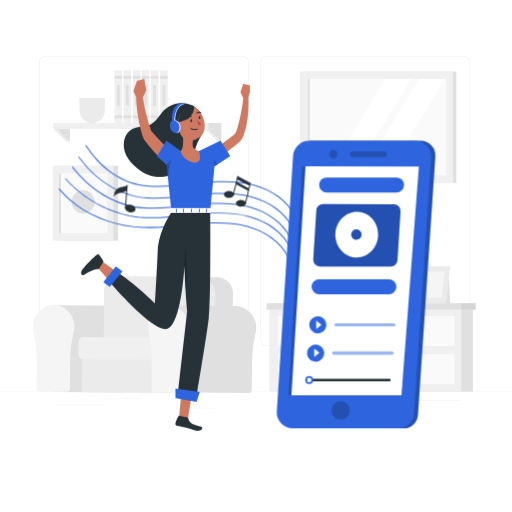
t = 0.00 s
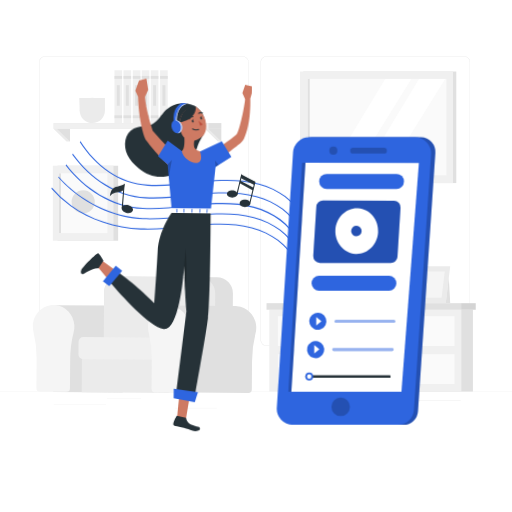
t = 0.26 s
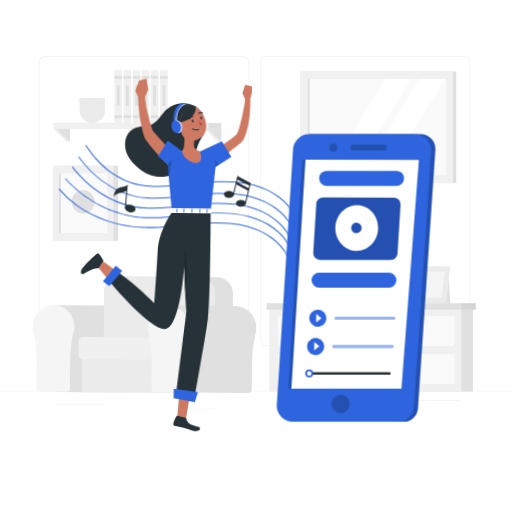
t = 0.49 s
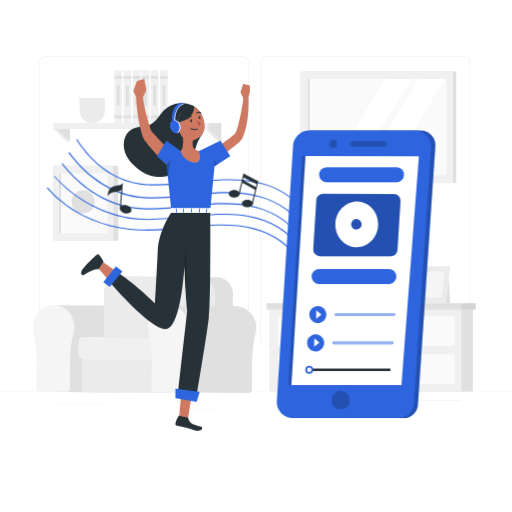
t = 0.75 s
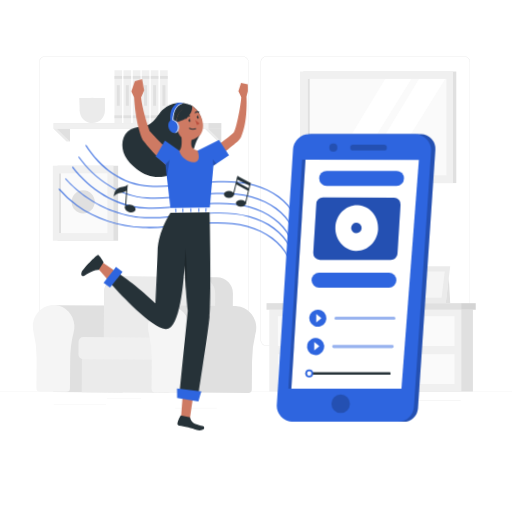
t = 1.01 s
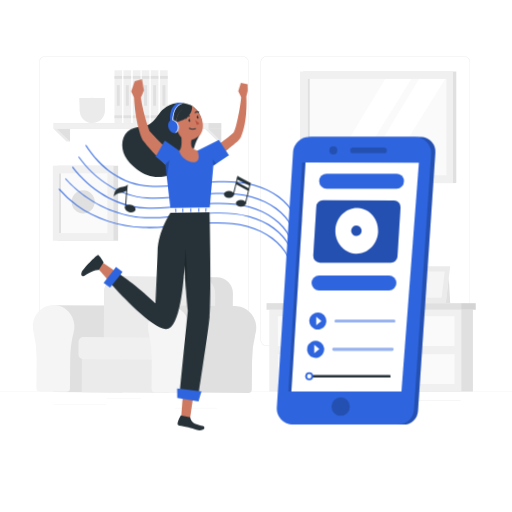
t = 1.22 s

The animated SVG that drew these frames (rendered in a browser with its animation timeline set to each time). Animation: 3 CSS @keyframes rules; one cycle of 1.50 s, repeats indefinitely.

<svg class="animated" id="freepik_stories-more-music" xmlns="http://www.w3.org/2000/svg" viewBox="0 0 500 500" version="1.1" xmlns:xlink="http://www.w3.org/1999/xlink" xmlns:svgjs="http://svgjs.com/svgjs"><style>svg#freepik_stories-more-music:not(.animated) .animable {opacity: 0;}svg#freepik_stories-more-music.animated #freepik--Shadow--inject-39 {animation: 1.5s Infinite  linear floating;animation-delay: 0s;}svg#freepik_stories-more-music.animated #freepik--Music--inject-39 {animation: 1.5s Infinite  linear heartbeat;animation-delay: 0s;}svg#freepik_stories-more-music.animated #freepik--Character--inject-39 {animation: 1.5s Infinite  linear wind;animation-delay: 0s;}svg#freepik_stories-more-music.animated #freepik--Mobile--inject-39 {animation: 1.5s Infinite  linear floating;animation-delay: 0s;}            @keyframes floating {                0% {                    opacity: 1;                    transform: translateY(0px);                }                50% {                    transform: translateY(-10px);                }                100% {                    opacity: 1;                    transform: translateY(0px);                }            }                    @keyframes heartbeat {                0% {                    transform: scale(1);                }                10% {                    transform: scale(1.1);                }                30% {                    transform: scale(1);                }                40% {                    transform: scale(1);                }                50% {                    transform: scale(1.1);                }                60% {                    transform: scale(1);                }                100% {                    transform: scale(1);                }            }                    @keyframes wind {                0% {                    transform: rotate( 0deg );                }                25% {                    transform: rotate( 1deg );                }                75% {                    transform: rotate( -1deg );                }            }        .animator-hidden { display: none; }</style><g id="freepik--background-complete--inject-39" class="animable" style="transform-origin: 250px 226.81px;"><rect x="356.76" y="390.89" width="93.14" height="0.25" style="fill: rgb(235, 235, 235); transform-origin: 403.33px 391.015px;" id="elj5lv5pvbtfo" class="animable"></rect><rect x="277.21" y="395.11" width="42.23" height="0.25" style="fill: rgb(235, 235, 235); transform-origin: 298.325px 395.235px;" id="el7jemfcn57zv" class="animable"></rect><path d="M237,337.8H43.91a5.71,5.71,0,0,1-5.7-5.71V60.66A5.71,5.71,0,0,1,43.91,55H237a5.71,5.71,0,0,1,5.71,5.71h0V332.09A5.71,5.71,0,0,1,237,337.8ZM43.91,55.2a5.46,5.46,0,0,0-5.45,5.46V332.09a5.46,5.46,0,0,0,5.45,5.46H237a5.48,5.48,0,0,0,5.46-5.46V60.66A5.48,5.48,0,0,0,237,55.2Z" style="fill: rgb(235, 235, 235); transform-origin: 140.46px 196.4px;" id="elx9by8jv6gf8" class="animable"></path><path d="M453.31,337.8H260.21a5.73,5.73,0,0,1-5.71-5.71V60.66A5.72,5.72,0,0,1,260.21,55h193.1A5.71,5.71,0,0,1,459,60.66V332.09A5.7,5.7,0,0,1,453.31,337.8ZM260.21,55.2a5.48,5.48,0,0,0-5.46,5.46V332.09a5.48,5.48,0,0,0,5.46,5.46h193.1a5.48,5.48,0,0,0,5.46-5.46V60.66a5.48,5.48,0,0,0-5.46-5.46Z" style="fill: rgb(235, 235, 235); transform-origin: 356.75px 196.4px;" id="elo9qh97lpzcj" class="animable"></path><rect y="382.4" width="500" height="0.25" style="fill: rgb(235, 235, 235); transform-origin: 250px 382.525px;" id="el0cayu61ziuph" class="animable"></rect><rect x="104.54" y="389.21" width="33.12" height="0.25" style="fill: rgb(235, 235, 235); transform-origin: 121.1px 389.335px;" id="el9kurgtg8gws" class="animable"></rect><rect x="171.14" y="398.37" width="40.75" height="0.25" style="fill: rgb(235, 235, 235); transform-origin: 191.515px 398.495px;" id="elhn6zq6xhpxs" class="animable"></rect><rect x="52.46" y="395.24" width="51.08" height="0.25" style="fill: rgb(235, 235, 235); transform-origin: 78px 395.365px;" id="el4sp01xus8n2" class="animable"></rect><rect x="356.76" y="390.89" width="93.14" height="0.25" style="fill: rgb(235, 235, 235); transform-origin: 403.33px 391.015px;" id="elqytgnc7qxu" class="animable"></rect><rect x="277.21" y="395.11" width="42.23" height="0.25" style="fill: rgb(235, 235, 235); transform-origin: 298.325px 395.235px;" id="elz3u6v81s9a" class="animable"></rect><path d="M237,337.8H43.91a5.71,5.71,0,0,1-5.7-5.71V60.66A5.71,5.71,0,0,1,43.91,55H237a5.71,5.71,0,0,1,5.71,5.71h0V332.09A5.71,5.71,0,0,1,237,337.8ZM43.91,55.2a5.46,5.46,0,0,0-5.45,5.46V332.09a5.46,5.46,0,0,0,5.45,5.46H237a5.48,5.48,0,0,0,5.46-5.46V60.66A5.48,5.48,0,0,0,237,55.2Z" style="fill: rgb(235, 235, 235); transform-origin: 140.46px 196.4px;" id="elx4gkseug7b" class="animable"></path><path d="M453.31,337.8H260.21a5.73,5.73,0,0,1-5.71-5.71V60.66A5.72,5.72,0,0,1,260.21,55h193.1A5.71,5.71,0,0,1,459,60.66V332.09A5.7,5.7,0,0,1,453.31,337.8ZM260.21,55.2a5.48,5.48,0,0,0-5.46,5.46V332.09a5.48,5.48,0,0,0,5.46,5.46h193.1a5.48,5.48,0,0,0,5.46-5.46V60.66a5.48,5.48,0,0,0-5.46-5.46Z" style="fill: rgb(235, 235, 235); transform-origin: 356.75px 196.4px;" id="el5r2e4cmpg2o" class="animable"></path><rect x="296.15" y="69.85" width="149.44" height="108.94" style="fill: rgb(224, 224, 224); transform-origin: 370.87px 124.32px;" id="elrashrwppdti" class="animable"></rect><rect x="292.95" y="69.85" width="149.44" height="108.94" style="fill: rgb(240, 240, 240); transform-origin: 367.67px 124.32px;" id="ellcpfxrvqqqs" class="animable"></rect><rect x="300.55" y="77.06" width="135.42" height="94.19" style="fill: rgb(250, 250, 250); transform-origin: 368.26px 124.155px;" id="el00rs70wkf3rn" class="animable"></rect><rect x="300.54" y="77.06" width="1.94" height="94.19" style="fill: rgb(224, 224, 224); transform-origin: 301.51px 124.155px;" id="elqfqj0jsata" class="animable"></rect><polygon points="434.72 77.06 376.32 171.25 352.3 171.25 409.18 77.06 434.72 77.06" style="fill: rgb(255, 255, 255); transform-origin: 393.51px 124.155px;" id="eltbgqvy8vhwm" class="animable"></polygon><polygon points="401.7 77.06 343.3 171.25 319.28 171.25 376.16 77.06 401.7 77.06" style="fill: rgb(255, 255, 255); transform-origin: 360.49px 124.155px;" id="el0t6bxlluswne" class="animable"></polygon><rect x="274.22" y="302.47" width="187.61" height="79.93" style="fill: rgb(224, 224, 224); transform-origin: 368.025px 342.435px;" id="elzgj2z0onmse" class="animable"></rect><rect x="262.95" y="302.47" width="187.61" height="79.93" style="fill: rgb(240, 240, 240); transform-origin: 356.755px 342.435px;" id="el8ybwpqnley7" class="animable"></rect><rect x="271.4" y="308.81" width="172.49" height="29.02" style="fill: rgb(250, 250, 250); transform-origin: 357.645px 323.32px;" id="eltwu3uz0xhf" class="animable"></rect><rect x="271.4" y="345.92" width="172.49" height="29.02" style="fill: rgb(250, 250, 250); transform-origin: 357.645px 360.43px;" id="elocll7ed5wb9" class="animable"></rect><rect x="260.28" y="296.07" width="204.31" height="6.4" style="fill: rgb(224, 224, 224); transform-origin: 362.435px 299.27px;" id="elw4x1meqwven" class="animable"></rect><g id="elhp61lv87v1"><rect x="450.55" y="296.07" width="14.04" height="6.4" style="opacity: 0.05; transform-origin: 457.57px 299.27px;" class="animable"></rect></g><polygon points="407.06 260.09 439.65 260.09 435.34 295.81 402.45 295.81 407.06 260.09" style="fill: rgb(235, 235, 235); transform-origin: 421.05px 277.95px;" id="elpcflrjw8mzp" class="animable"></polygon><polygon points="411.06 265.2 434.32 265.2 431.25 290.7 407.77 290.7 411.06 265.2" style="fill: rgb(245, 245, 245); transform-origin: 421.045px 277.95px;" id="elvtlvsuz4lj" class="animable"></polygon><polygon points="438.26 271.55 439.65 295.81 435.34 295.81 438.26 271.55" style="fill: rgb(224, 224, 224); transform-origin: 437.495px 283.68px;" id="el55lz79ls35c" class="animable"></polygon><polygon points="412.35 265.2 409.06 290.7 407.77 290.7 411.06 265.2 412.35 265.2" style="fill: rgb(224, 224, 224); transform-origin: 410.06px 277.95px;" id="el6429uw8bog5" class="animable"></polygon><rect x="56.15" y="161.85" width="59.23" height="73.23" style="fill: rgb(224, 224, 224); transform-origin: 85.765px 198.465px;" id="el396ap3u4vjd" class="animable"></rect><rect x="51.59" y="161.85" width="59.23" height="73.23" style="fill: rgb(240, 240, 240); transform-origin: 81.205px 198.465px;" id="el7bs1dntm4eo" class="animable"></rect><rect x="57.63" y="169.31" width="47.17" height="58.32" style="fill: rgb(250, 250, 250); transform-origin: 81.215px 198.47px;" id="elytgqlaj9sk" class="animable"></rect><rect x="57.63" y="169.31" width="1.92" height="58.32" style="fill: rgb(224, 224, 224); transform-origin: 58.59px 198.47px;" id="elrulvce30rk" class="animable"></rect><g id="elr6l57tdluhb"><circle cx="81.21" cy="197.14" r="11.29" style="fill: rgb(224, 224, 224); transform-origin: 81.21px 197.14px; transform: rotate(-45deg);" class="animable"></circle></g><g id="freepik--Character--inject-374--inject-39" class="animable" style="transform-origin: 141.173px 326.85px;"><path d="M52.54,298l-.63,84.75,67.09.5a3.49,3.49,0,0,0,3.41-3.53l.2-27.05a110.3,110.3,0,0,1,3.39-27.5,22.11,22.11,0,0,0,.7-6.87c-.56-10.47-8.62-19-18.66-19.84-.48,0-1-.05-1.42-.05h0Z" style="fill: rgb(224, 224, 224); isolation: isolate; transform-origin: 89.3219px 340.625px;" id="elsv7lsvy8vx" class="animable"></path><path d="M32.77,324.46a100.38,100.38,0,0,1,3,25.78l-.21,28.64a3.47,3.47,0,0,0,3.35,3.58l26,.19a3.48,3.48,0,0,0,3.41-3.52l.2-27.06a110.42,110.42,0,0,1,3.39-27.5,22.11,22.11,0,0,0,.7-6.87c-.56-10.47-8.62-19-18.66-19.83-11.84-.94-21.77,8.76-21.86,20.91A22.24,22.24,0,0,0,32.77,324.46Z" style="fill: rgb(245, 245, 245); transform-origin: 52.3663px 340.229px;" id="elce6svf5g95" class="animable"></path><g id="elq3g1g6eaa6g"><rect x="97.07" y="314.95" width="51.43" height="85.54" style="fill: rgb(235, 235, 235); isolation: isolate; transform-origin: 122.785px 357.72px; transform: rotate(-89.57deg);" class="animable"></rect></g><path d="M227.47,286.45,227,344l-17.3-.13-108.47-.82.43-57.56a15.66,15.66,0,0,1,13.77-15.43,16.69,16.69,0,0,1,2-.12l94.45.71h0A15.67,15.67,0,0,1,227.47,286.45Z" style="fill: rgb(224, 224, 224); isolation: isolate; transform-origin: 164.35px 306.97px;" id="el4deooptltvl" class="animable"></path><path d="M210.16,286.45l-.43,57.44-108.47-.82.43-57.56a15.66,15.66,0,0,1,13.77-15.43l79.15.59h0A15.66,15.66,0,0,1,210.16,286.45Z" style="fill: rgb(235, 235, 235); isolation: isolate; transform-origin: 155.71px 306.985px;" id="eld72k7yuza5f" class="animable"></path><path d="M160.94,329.73a1.38,1.38,0,0,1,1.33,1.42L162.13,350h0a1.38,1.38,0,0,1-1.39,1.37l-79.54-.6a4.61,4.61,0,0,1-4.58-4.65l.09-12.37a4.61,4.61,0,0,1,4.65-4.58l79.54.6Z" style="fill: rgb(240, 240, 240); isolation: isolate; transform-origin: 119.445px 340.27px;" id="eljyej2mc6l7t" class="animable"></path><path d="M160.8,298.4l-.64,84.74,82.36.62a3.49,3.49,0,0,0,3.41-3.53l.2-27.06a110.42,110.42,0,0,1,3.39-27.5,21.78,21.78,0,0,0,.7-6.87c-.55-10.47-8.62-19-18.66-19.83a13.57,13.57,0,0,0-1.42-.05h0Z" style="fill: rgb(224, 224, 224); isolation: isolate; transform-origin: 205.208px 341.08px;" id="el3jxz6cqzsm3" class="animable"></path><path d="M145.29,325.3a100.43,100.43,0,0,1,2.94,25.78L148,379.73a3.48,3.48,0,0,0,3.36,3.57l26,.2a3.48,3.48,0,0,0,3.41-3.53l.2-27.05a110.3,110.3,0,0,1,3.39-27.5,21.81,21.81,0,0,0,.7-6.87c-.55-10.48-8.62-19-18.66-19.84-11.84-.93-21.77,8.76-21.86,20.91A21.34,21.34,0,0,0,145.29,325.3Z" style="fill: rgb(245, 245, 245); transform-origin: 164.818px 341.074px;" id="el7ew18u7u0jk" class="animable"></path></g><rect x="52.46" y="120.2" width="163.7" height="5.68" style="fill: rgb(224, 224, 224); transform-origin: 134.31px 123.04px;" id="el8f74teb8o4" class="animable"></rect><rect x="52.46" y="120.2" width="151.18" height="5.68" style="fill: rgb(240, 240, 240); transform-origin: 128.05px 123.04px;" id="elbmnaydgadho" class="animable"></rect><polygon points="52.46 125.88 64.97 138.16 68.37 138.16 64.97 125.88 52.46 125.88" style="fill: rgb(235, 235, 235); transform-origin: 60.415px 132.02px;" id="ellyqfmp3kaa" class="animable"></polygon><polygon points="55.85 125.88 68.37 138.16 68.37 125.88 55.85 125.88" style="fill: rgb(224, 224, 224); transform-origin: 62.11px 132.02px;" id="el8v715ymwmrq" class="animable"></polygon><g id="elz6wb4odwa2"><circle cx="90.17" cy="107.9" r="12.3" style="fill: rgb(235, 235, 235); transform-origin: 90.17px 107.9px; transform: rotate(-22.88deg);" class="animable"></circle></g><polygon points="77.87 107.9 77.37 95.6 102.47 95.6 102.47 107.9 77.87 107.9" style="fill: rgb(235, 235, 235); transform-origin: 89.92px 101.75px;" id="elp242xrrixwa" class="animable"></polygon><rect x="111.79" y="68.61" width="7.44" height="51.59" style="fill: rgb(240, 240, 240); transform-origin: 115.51px 94.405px;" id="elswipntyjrr" class="animable"></rect><rect x="120.6" y="68.61" width="7.45" height="51.59" style="fill: rgb(240, 240, 240); transform-origin: 124.325px 94.405px;" id="elei4q171vsbn" class="animable"></rect><rect x="129.7" y="68.61" width="7.45" height="51.59" style="fill: rgb(240, 240, 240); transform-origin: 133.425px 94.405px;" id="elpho208llfss" class="animable"></rect><rect x="111.79" y="112.64" width="7.44" height="2.77" style="fill: rgb(224, 224, 224); transform-origin: 115.51px 114.025px;" id="elj7b8zctnb1" class="animable"></rect><rect x="120.6" y="112.64" width="7.45" height="2.77" style="fill: rgb(224, 224, 224); transform-origin: 124.325px 114.025px;" id="elsah9j59l5mo" class="animable"></rect><rect x="129.7" y="112.64" width="7.45" height="2.77" style="fill: rgb(224, 224, 224); transform-origin: 133.425px 114.025px;" id="elol1g2prfdf" class="animable"></rect><rect x="111.79" y="74.18" width="7.44" height="2.77" style="fill: rgb(224, 224, 224); transform-origin: 115.51px 75.565px;" id="eltzx2hjhbqyc" class="animable"></rect><rect x="120.6" y="74.18" width="7.45" height="2.77" style="fill: rgb(224, 224, 224); transform-origin: 124.325px 75.565px;" id="el8otkwy6iw5" class="animable"></rect><rect x="129.7" y="74.18" width="7.45" height="2.77" style="fill: rgb(224, 224, 224); transform-origin: 133.425px 75.565px;" id="el8wukyoshd6w" class="animable"></rect><rect x="122.87" y="83.19" width="2.92" height="20.09" style="fill: rgb(224, 224, 224); transform-origin: 124.33px 93.235px;" id="el2hly7771wot" class="animable"></rect><rect x="114.05" y="83.19" width="2.92" height="20.09" style="fill: rgb(224, 224, 224); transform-origin: 115.51px 93.235px;" id="elzdnhp84hxz" class="animable"></rect><rect x="131.97" y="83.19" width="2.92" height="20.09" style="fill: rgb(224, 224, 224); transform-origin: 133.43px 93.235px;" id="elx8xs7c4cce" class="animable"></rect><rect x="138.42" y="68.61" width="7.44" height="51.59" style="fill: rgb(240, 240, 240); transform-origin: 142.14px 94.405px;" id="eldwe0q3lzvwp" class="animable"></rect><rect x="147.24" y="68.61" width="7.45" height="51.59" style="fill: rgb(240, 240, 240); transform-origin: 150.965px 94.405px;" id="elcmys7e2ywge" class="animable"></rect><rect x="156.34" y="68.61" width="7.45" height="51.59" style="fill: rgb(240, 240, 240); transform-origin: 160.065px 94.405px;" id="el578x4oyq244" class="animable"></rect><rect x="138.42" y="112.64" width="7.44" height="2.77" style="fill: rgb(224, 224, 224); transform-origin: 142.14px 114.025px;" id="el1baif325ubq" class="animable"></rect><rect x="147.24" y="112.64" width="7.45" height="2.77" style="fill: rgb(224, 224, 224); transform-origin: 150.965px 114.025px;" id="elxsih6o74fp" class="animable"></rect><rect x="156.34" y="112.64" width="7.45" height="2.77" style="fill: rgb(224, 224, 224); transform-origin: 160.065px 114.025px;" id="el4lek59sr28k" class="animable"></rect><rect x="138.42" y="74.18" width="7.44" height="2.77" style="fill: rgb(224, 224, 224); transform-origin: 142.14px 75.565px;" id="elhbllo1w8lpe" class="animable"></rect><rect x="147.24" y="74.18" width="7.45" height="2.77" style="fill: rgb(224, 224, 224); transform-origin: 150.965px 75.565px;" id="elaxsfmq1jahm" class="animable"></rect><rect x="156.34" y="74.18" width="7.45" height="2.77" style="fill: rgb(224, 224, 224); transform-origin: 160.065px 75.565px;" id="eldeuphd5x3n" class="animable"></rect><rect x="149.51" y="83.19" width="2.92" height="20.09" style="fill: rgb(224, 224, 224); transform-origin: 150.97px 93.235px;" id="elh0rekooufia" class="animable"></rect><rect x="140.69" y="83.19" width="2.92" height="20.09" style="fill: rgb(224, 224, 224); transform-origin: 142.15px 93.235px;" id="el91dmalqn6x" class="animable"></rect><rect x="158.61" y="83.19" width="2.92" height="20.09" style="fill: rgb(224, 224, 224); transform-origin: 160.07px 93.235px;" id="elm121k9wtpql" class="animable"></rect><polygon points="200.24 125.88 212.76 138.16 216.15 138.16 212.76 125.88 200.24 125.88" style="fill: rgb(235, 235, 235); transform-origin: 208.195px 132.02px;" id="elgzpwanfm1sq" class="animable"></polygon><polygon points="203.64 125.88 216.15 138.16 216.15 125.88 203.64 125.88" style="fill: rgb(224, 224, 224); transform-origin: 209.895px 132.02px;" id="el1u2r62687cjk" class="animable"></polygon></g><g id="freepik--Shadow--inject-39" class="animable animator-hidden" style="transform-origin: 250px 416.24px;"><ellipse id="freepik--shape--inject-39" cx="250" cy="416.24" rx="193.89" ry="11.32" style="fill: rgb(245, 245, 245); transform-origin: 250px 416.24px;" class="animable"></ellipse></g><g id="freepik--Music--inject-39" class="animable" style="transform-origin: 172.855px 196.16px;"><path d="M281.87,250.58l-.9.45c-7-13.9-21.41-24.66-39.52-29.52-16.87-4.53-34.36-3.76-50.76-2.26-3.79.34-7.65.74-11.39,1.13-13,1.35-26.48,2.74-39.78,2.16-23.77-1-46.71-8.68-64.56-21.51A101.13,101.13,0,0,1,57.3,184.85l.55-.89a100.66,100.66,0,0,0,17.69,16.26c17.7,12.72,40.44,20.29,64,21.32,13.22.58,26.64-.81,39.63-2.16,3.74-.38,7.6-.78,11.4-1.13,16.49-1.51,34.09-2.27,51.1,2.29C260.09,225.48,274.73,236.43,281.87,250.58Z" style="fill: rgb(46, 101, 223); transform-origin: 169.585px 217.495px;" id="eluz3ep4ogyj" class="animable"></path><path d="M283.76,241l-.9.45c-7-13.9-21.41-24.66-39.52-29.52-16.87-4.53-34.36-3.77-50.76-2.27-3.79.35-7.65.75-11.39,1.13-13,1.35-26.48,2.75-39.78,2.17-23.24-1-47.51-11-66.59-27.36a111.7,111.7,0,0,1-11.22-11l.45-.73c19.87,22.67,49.8,36.93,77.41,38.14,13.22.58,26.65-.81,39.63-2.16,3.74-.39,7.6-.79,11.4-1.14,16.49-1.5,34.09-2.27,51.1,2.3C262,215.94,276.62,226.88,283.76,241Z" style="fill: rgb(46, 101, 223); transform-origin: 173.68px 207.66px;" id="elg7eux1l2pb7" class="animable"></path><path d="M283.76,231.64l-.9.45c-7-13.9-21.41-24.66-39.52-29.53C226.47,198,209,198.8,192.58,200.3c-4,.37-8.14.81-12.11,1.23-12.79,1.38-26,2.79-39.06,2.07-28.85-1.61-53.76-18-70.95-40.16l.54-.89c17,22.07,41.78,38.45,70.46,40,13,.72,26.16-.69,38.9-2.06,4-.43,8.09-.87,12.13-1.24,16.49-1.5,34.09-2.27,51.1,2.3C262,206.53,276.62,217.48,283.76,231.64Z" style="fill: rgb(46, 101, 223); transform-origin: 177.11px 197.32px;" id="elmcon2h849z" class="animable"></path><path d="M286,221.83l-.9.45c-7-13.9-21.41-24.67-39.52-29.53-16.87-4.53-34.37-3.76-50.76-2.26-4,.37-8.14.81-12.11,1.23-12.79,1.37-26,2.79-39.06,2.06-26-1.45-50.36-17.21-67.15-40.22l.55-.91c16.63,23,40.78,38.69,66.65,40.14,13,.72,26.15-.69,38.9-2.06,4-.43,8.09-.87,12.13-1.24,15.7-1.43,34-2.28,51.1,2.3C264.25,196.72,278.89,207.67,286,221.83Z" style="fill: rgb(46, 101, 223); transform-origin: 181.25px 187.465px;" id="elz6qvuwlujp" class="animable"></path><path d="M288.41,210.33l-.89.45c-7-13.9-21.42-24.66-39.53-29.52-16.87-4.53-34.36-3.77-50.75-2.27-4,.37-8.15.81-12.12,1.24-12.79,1.37-26,2.79-39.06,2.06-26.7-1.49-48.12-17.66-62.57-40.07l.58-.93c14.28,22.36,35.53,38.52,62.05,40,13,.72,26.15-.69,38.9-2.06,4-.42,8.08-.86,12.13-1.23,15.69-1.44,34-2.29,51.1,2.29C266.64,185.23,281.27,196.18,288.41,210.33Z" style="fill: rgb(46, 101, 223); transform-origin: 185.95px 176.035px;" id="el7pl60t0l1mk" class="animable"></path><path d="M228.5,189.8c0,1.85-2.19,3.35-4.9,3.35s-4.9-1.5-4.9-3.35,2.19-3.35,4.9-3.35S228.5,188,228.5,189.8Z" style="fill: rgb(38, 50, 56); transform-origin: 223.6px 189.8px;" id="elp4q7d5a5ntp" class="animable"></path><polygon points="228.32 190.63 227.35 190.4 231.86 171.82 232.68 172.29 228.32 190.63" style="fill: rgb(38, 50, 56); transform-origin: 230.015px 181.225px;" id="el9tjljc8kpz" class="animable"></polygon><path d="M240.18,198.46c0,1.85-2.2,3.35-4.9,3.35s-4.9-1.5-4.9-3.35,2.19-3.34,4.9-3.34S240.18,196.61,240.18,198.46Z" style="fill: rgb(38, 50, 56); transform-origin: 235.28px 198.465px;" id="elf2os6o04g2r" class="animable"></path><polygon points="240 199.3 239.03 199.06 244.14 178.28 244.99 178.71 240 199.3" style="fill: rgb(38, 50, 56); transform-origin: 242.01px 188.79px;" id="elbqscwcu217l" class="animable"></polygon><polygon points="242.54 186.45 230.38 179.82 230.94 177.45 243.11 184.05 242.54 186.45" style="fill: rgb(38, 50, 56); transform-origin: 236.745px 181.95px;" id="elll2plkw7nsp" class="animable"></polygon><polygon points="244.6 178.52 231.86 171.82 231.48 175.17 243.75 181.37 244.6 178.52" style="fill: rgb(38, 50, 56); transform-origin: 238.04px 176.595px;" id="elhm3uu3dl4o" class="animable"></polygon><path d="M132.32,205c-.55,2-3.3,2.93-6.13,2.14s-4.68-3-4.13-5,3.29-2.92,6.12-2.13S132.86,203.05,132.32,205Z" style="fill: rgb(38, 50, 56); transform-origin: 127.188px 203.574px;" id="elp5yaxalkxc" class="animable"></path><path d="M124.74,180.31,123,203l-1-.08,1.3-16.51.4-5.09A3.64,3.64,0,0,0,124.74,180.31Z" style="fill: rgb(38, 50, 56); transform-origin: 123.37px 191.655px;" id="elvryrlpxycc" class="animable"></path><path d="M124.74,180.31l-1,5.72a4.42,4.42,0,0,1-.47.39,9,9,0,0,1-4.18,1.62c-1,.16-2,.23-3,.47a8.84,8.84,0,0,0-5,3.22c.4-2.52.93-5.26,2.86-6.94,1.51-1.32,3.58-1.71,5.53-2.18a14.71,14.71,0,0,0,4.22-1.28A3.64,3.64,0,0,0,124.74,180.31Z" style="fill: rgb(38, 50, 56); transform-origin: 117.915px 186.02px;" id="elpc0bw1tebat" class="animable"></path></g><g id="freepik--Character--inject-39" class="animable animator-active" style="transform-origin: 161.586px 248.848px;"><path d="M198,129.32c-1.61,4.11-4.52,7.63-5.94,11.81-2.91,8.57-4.36,15.74-11.86,21.69-14.75,11.72-30.62,14-45.88,1.79-4.48-3.57-8.56-7.8-11.1-12.93-4.24-8.53-3.3-21.05,6.09-25.78,5.66-2.85,12.72-1.75,18.3-4.77s8.23-9.11,12.55-13.57a24.4,24.4,0,0,1,15.1-6.88,25.17,25.17,0,0,1,5.95.13,21.56,21.56,0,0,1,7.63,2.58C197.05,108.13,201.65,119.84,198,129.32Z" style="fill: rgb(38, 50, 56); transform-origin: 160.037px 136.658px;" id="elc6lipopphrk" class="animable"></path><path d="M204.55,149s21.85-15.32,24.91-18.58,8-30,8-34.72L234.77,90l2.66-8L244,83.29V90l-1.43,5.31s1.47,24.53-5.84,39.53a11.55,11.55,0,0,1-3.05,3.85c-5.38,4.42-21.79,17.75-28.06,21.14C198,163.94,204.55,149,204.55,149Z" style="fill: rgb(206, 122, 99); transform-origin: 222.966px 121.273px;" id="el5qh4ki38vm7" class="animable"></path><path d="M174.78,156s-13.87-13.13-27-27.9c0,0-7.17-20.54-8.07-33.29L142.75,88,140.9,77.06l-7.17,2-3.53,10,2.74,5.67s.66,24.51,7.72,41.5c0,0,16.2,21.48,30.6,31.23C171.26,167.5,179.74,168.65,174.78,156Z" style="fill: rgb(206, 122, 99); transform-origin: 153.268px 122.282px;" id="el1dtewuodned" class="animable"></path><polygon points="186.93 387.41 183.12 411.55 174.72 409.38 176.89 384.89 186.93 387.41" style="fill: rgb(206, 122, 99); transform-origin: 180.825px 398.22px;" id="elvo3egid8ez9" class="animable"></polygon><polygon points="105.89 273.43 94.42 260.08 98.22 254.2 112.86 264.51 105.89 273.43" style="fill: rgb(206, 122, 99); transform-origin: 103.64px 263.815px;" id="el9c2tzlpurg6" class="animable"></polygon><path d="M203.87,310.19c-2,16.82-9.35,60.87-11.25,72.08-.29,1.68-.44,2.62-.44,2.62l-18.45-2.25.31-2.7,8.68-76.05c-.62-5.33-1.14-12.66-1.55-19.83-.71-12.08-1.12-23.72-1.15-24.65a.06.06,0,0,0,0-.06s0,.09,0,.25c0,.67-.07,1.25-.1,1.71,0,.11,0,.23,0,.36s0,.11,0,.17c-.79,11.76-4.93,61.18-19.21,59.61-14-1.56-43.79-34.7-51.62-43.67-1.23-1.41-1.92-2.23-1.92-2.23l7.2-9.91c1,.64,2,1.3,3,2,16.05,11,33.88,28.61,33.88,28.61s1.8-30.15,2.7-50.85,13.46-38.15,13.46-38.15h37.82S206.13,290.84,203.87,310.19Z" style="fill: rgb(38, 50, 56); transform-origin: 156.288px 296.07px;" id="elfy2katcfpic" class="animable"></path><polygon points="171.28 379.6 171.28 388.77 191.99 392.32 194.95 382.56 171.28 379.6" style="fill: rgb(46, 101, 223); transform-origin: 183.115px 385.96px;" id="el6w6okxp1p0y" class="animable"></polygon><polygon points="107.13 280.13 119.51 264.99 113.17 260.08 100.84 275.39 107.13 280.13" style="fill: rgb(46, 101, 223); transform-origin: 110.175px 270.105px;" id="el9eg74gq5n3c" class="animable"></polygon><path d="M174.49,405.93l9.13,1.76s.55,5.25,6.75,7.31,7.15,1.43,7,3.5-5.61,3-9.56,1.11-13.48-3.18-15.87-4.13S174.49,405.93,174.49,405.93Z" style="fill: rgb(38, 50, 56); transform-origin: 184.336px 413.283px;" id="el9zaatj1p0e4" class="animable"></path><path d="M224.82,152.42l-12.33,8-3,1.94s-3.43,35.83-4.29,44.85H167.39L163.88,173l-1.26-12.39-9.36-8,9.19-15.27,13.88,10.09,17.82.21,21.13-10.3Z" style="fill: rgb(46, 101, 223); transform-origin: 189.04px 172.275px;" id="elawl7x01hpa4" class="animable"></path><path d="M197.48,131.44c-3.3,4.42-10,5.82-10,5.82-3.74.08-12.94-.51-13.46-16.25,0-.57,0-1.13,0-1.67.57-14.21,14.77-16,14.77-16a7,7,0,0,1,.79.48,21.49,21.49,0,0,1,7.32,8.45C200.72,119.6,200.78,127,197.48,131.44Z" style="fill: rgb(206, 122, 99); transform-origin: 186.943px 120.303px;" id="eltoy6a65z65j" class="animable"></path><path d="M186.55,125.53a7,7,0,0,0,6,.59" style="fill: none; stroke: rgb(38, 50, 56); stroke-linecap: round; stroke-linejoin: round; transform-origin: 189.55px 126.034px;" id="elnhewly7menm" class="animable"></path><path d="M183.36,116s.52-2.21,3.47-2.28" style="fill: none; stroke: rgb(38, 50, 56); stroke-linecap: round; stroke-linejoin: round; transform-origin: 185.095px 114.86px;" id="el5uura873rn8" class="animable"></path><path d="M192.3,110.32A3.64,3.64,0,0,1,196,110" style="fill: none; stroke: rgb(38, 50, 56); stroke-linecap: round; stroke-linejoin: round; transform-origin: 194.15px 109.98px;" id="eld5sgx1zrtem" class="animable"></path><path d="M187.43,117.73c.31.64.22,1.32-.21,1.53s-1-.15-1.32-.8-.22-1.32.21-1.52S187.12,117.09,187.43,117.73Z" style="fill: rgb(38, 50, 56); transform-origin: 186.663px 118.102px;" id="elp0beruf37u" class="animable"></path><path d="M195.57,114.67c.3.64.21,1.33-.21,1.53s-1-.15-1.33-.79-.21-1.32.21-1.53S195.26,114,195.57,114.67Z" style="fill: rgb(38, 50, 56); transform-origin: 194.793px 115.037px;" id="elped2mbhom2" class="animable"></path><path d="M186.11,116.94l1.35-1.28S187.79,117.15,186.11,116.94Z" style="fill: rgb(38, 50, 56); transform-origin: 186.798px 116.31px;" id="eld28uub8p7sl" class="animable"></path><path d="M194.11,114l1.35-1.28S195.79,114.25,194.11,114Z" style="fill: rgb(38, 50, 56); transform-origin: 194.798px 113.374px;" id="elr6itd723hw" class="animable"></path><path d="M192.3,117.48l1.64,4.81a3.67,3.67,0,0,0,2.49-1.32Z" style="fill: rgb(186, 77, 60); transform-origin: 194.365px 119.885px;" id="el80szh8zwcqv" class="animable"></path><path d="M188.59,136.25c-.21.3-1.23,5.92.51,8.37a8.39,8.39,0,0,0,5.05,3s3.61,9.08-1.85,10.92-14.33-3.67-16-11.13c0,0,3.3-1,2.31-13.53S188.59,136.25,188.59,136.25Z" style="fill: rgb(206, 122, 99); transform-origin: 185.81px 143.881px;" id="elam1sfujmlsf" class="animable"></path><path d="M189.58,103.87c.21,13-14.93,15.38-15.56,15.47.57-14.21,13.47-16.58,13.47-16.58S189.08,103.53,189.58,103.87Z" style="fill: rgb(38, 50, 56); transform-origin: 181.801px 111.05px;" id="elh69bxlwjlet" class="animable"></path><path d="M176.53,122.43c-1.2-2.64-4.43-5.16-6.32-3.32-2.63,2.55.75,7,3.18,7.35,1.06.16,2.53.23,3.21-.77A3.38,3.38,0,0,0,176.53,122.43Z" style="fill: rgb(206, 122, 99); transform-origin: 173.12px 122.517px;" id="elopzmnao6w8" class="animable"></path><g id="elgj02984fb3r"><polygon points="166.76 156.12 163.88 172.97 162.62 160.57 166.76 156.12" style="opacity: 0.2; transform-origin: 164.69px 164.545px;" class="animable"></polygon></g><g id="elfu6qlbnlzaf"><polygon points="212.49 160.46 209.51 162.4 208.76 156.12 212.49 160.46" style="opacity: 0.2; transform-origin: 210.625px 159.26px;" class="animable"></polygon></g><polygon points="205.55 203.81 205.22 207.25 167.39 207.25 167.04 203.81 205.55 203.81" style="fill: rgb(255, 255, 255); stroke: rgb(255, 255, 255); stroke-miterlimit: 10; transform-origin: 186.295px 205.53px;" id="elw914hk0xkd8" class="animable"></polygon><polygon points="172.73 207.25 171.88 207.25 171.61 203.81 172.47 203.81 172.73 207.25" style="fill: rgb(46, 101, 223); transform-origin: 172.17px 205.53px;" id="elg9hlelgoy4b" class="animable"></polygon><polygon points="179.54 207.25 178.68 207.25 178.59 203.81 179.44 203.81 179.54 207.25" style="fill: rgb(46, 101, 223); transform-origin: 179.065px 205.53px;" id="elomevqo50b3" class="animable"></polygon><polygon points="187.45 203.81 187.27 207.25 186.41 207.25 186.59 203.81 187.45 203.81" style="fill: rgb(46, 101, 223); transform-origin: 186.93px 205.53px;" id="el08wfs81dc982" class="animable"></polygon><polygon points="195.28 203.81 194.97 207.25 194.12 207.25 194.43 203.81 195.28 203.81" style="fill: rgb(46, 101, 223); transform-origin: 194.7px 205.53px;" id="elhijng8o671" class="animable"></polygon><polygon points="202.32 203.81 201.93 207.25 201.08 207.25 201.46 203.81 202.32 203.81" style="fill: rgb(46, 101, 223); transform-origin: 201.7px 205.53px;" id="elc4vxn6f0osd" class="animable"></polygon><path d="M96.27,262.86l4.79-7.42S97,248,95.59,248.18s-15,13.4-16.13,17c-.85,2.58.31,3.54,1.81,3.5S90.14,262.19,96.27,262.86Z" style="fill: rgb(38, 50, 56); transform-origin: 90.116px 258.429px;" id="el0g5jug6tjngc" class="animable"></path><path d="M181.16,100.81h0c-9.51,2.32-10.24,12.61-10.17,16.39,0,.21,0,.4,0,.57,0,.52.05.81.05.81l-2.84.75c-.08-.55-.14-1.08-.19-1.6-1-10.69,3.91-15.24,7.19-17.06A25.17,25.17,0,0,1,181.16,100.81Z" style="fill: rgb(46, 101, 223); transform-origin: 174.519px 109.943px;" id="elbg28ixuwur" class="animable"></path><path d="M173.35,129.69a3.92,3.92,0,0,1-1,.23h0c-2.38.22-4.92-1.66-6-4.62s-.37-6.26,1.72-7.57a3.85,3.85,0,0,1,.73-.37,4.25,4.25,0,0,1,1.45-.25,3.55,3.55,0,0,1,.79.09,6.87,6.87,0,0,1,4.82,4.55C177.08,125.16,176,128.72,173.35,129.69Z" style="fill: rgb(46, 101, 223); transform-origin: 171.105px 123.524px;" id="elmfmiw1p0zf" class="animable"></path><path d="M171,117.21a6.87,6.87,0,0,1,4.82,4.55c1.27,3.4.17,7-2.46,7.93a3.92,3.92,0,0,1-1,.23c.37-.17,3.49-1.72,2.84-6.8a7,7,0,0,0-4.19-5.34,8.53,8.53,0,0,0-.81-.3s0-.13,0-.36c.07-2.38,1-15.55,11-16.31h0C171.65,103.14,170.92,113.43,171,117.21Z" style="fill: rgb(255, 255, 255); transform-origin: 175.7px 115.365px;" id="eltws96r3eqpd" class="animable"></path><g id="elcog7tipn4i8"><path d="M181.17,284.06c-.71-12.08-1.12-23.72-1.15-24.65a.06.06,0,0,0,0-.06l1.14-17.11S183.81,269.57,181.17,284.06Z" style="opacity: 0.2; transform-origin: 181.18px 263.15px;" class="animable"></path></g></g><g id="freepik--Mobile--inject-39" class="animable" style="transform-origin: 347.73px 277.95px;"><path d="M304.34,137.56l106.81,0a14.06,14.06,0,0,1,14,15l-17,252.64a14.06,14.06,0,0,1-14,13.11l-105.91,0a14.06,14.06,0,0,1-14-14.95L290.3,150.72A14.06,14.06,0,0,1,304.34,137.56Z" style="fill: rgb(46, 101, 223); transform-origin: 349.697px 277.935px;" id="el2jn6oijc6mw" class="animable"></path><g id="elva77463y2go"><path d="M304.34,137.56l106.81,0a14.06,14.06,0,0,1,14,15l-17,252.64a14.06,14.06,0,0,1-14,13.11l-105.91,0a14.06,14.06,0,0,1-14-14.95L290.3,150.72A14.06,14.06,0,0,1,304.34,137.56Z" style="opacity: 0.2; transform-origin: 349.697px 277.935px;" class="animable"></path></g><path d="M301.7,137.56l103.8,0A15.54,15.54,0,0,1,421,154.18L404.25,403.83a15.55,15.55,0,0,1-15.52,14.51l-102.91,0a15.55,15.55,0,0,1-15.51-16.53l15.87-249.66A15.54,15.54,0,0,1,301.7,137.56Z" style="fill: rgb(46, 101, 223); transform-origin: 345.658px 277.95px;" id="el9s22binjeyb" class="animable"></path><g id="el0a2r8zesxjtg"><path d="M374.94,153.39H344.8a2.81,2.81,0,0,1-2.8-2.8h0a2.82,2.82,0,0,1,2.81-2.81H375a2.82,2.82,0,0,1,2.8,2.81h0A2.81,2.81,0,0,1,374.94,153.39Z" style="opacity: 0.2; transform-origin: 359.9px 150.585px;" class="animable"></path></g><g id="elwqqkbv2xo9l"><path d="M329.46,150.57a3.93,3.93,0,1,1-3.93-3.93A3.93,3.93,0,0,1,329.46,150.57Z" style="opacity: 0.2; transform-origin: 325.53px 150.57px;" class="animable"></path></g><g id="eluga0p74dfed"><circle cx="332.69" cy="400.75" r="9.06" style="opacity: 0.2; transform-origin: 332.69px 400.75px; transform: rotate(-45deg);" class="animable"></circle></g><polygon points="284.54 385.97 392.02 386 409.06 162.54 298.3 162.5 284.54 385.97" style="fill: rgb(255, 255, 255); transform-origin: 346.8px 274.25px;" id="elks6ek6n0rsk" class="animable"></polygon><g id="elnk8sacgw1c"><polygon points="284.54 385.97 281.58 385.97 295.09 162.5 298.3 162.5 284.54 385.97" style="opacity: 0.2; transform-origin: 289.94px 274.235px;" class="animable"></polygon></g><path d="M379.78,287.46H311.56a7.33,7.33,0,0,1-7.31-7.31h0a7.33,7.33,0,0,1,7.31-7.31h68.22a7.33,7.33,0,0,1,7.31,7.31h0A7.33,7.33,0,0,1,379.78,287.46Z" style="fill: rgb(46, 101, 223); transform-origin: 345.67px 280.15px;" id="elw584po3jqnt" class="animable"></path><path d="M387.25,187.91H319a7.32,7.32,0,0,1-7.31-7.3h0A7.33,7.33,0,0,1,319,173.3h68.22a7.33,7.33,0,0,1,7.31,7.31h0A7.32,7.32,0,0,1,387.25,187.91Z" style="fill: rgb(46, 101, 223); transform-origin: 353.11px 180.605px;" id="elmr8sou4tavb" class="animable"></path><rect x="298.17" y="369.82" width="83.17" height="2.62" rx="0.54" style="fill: rgb(38, 50, 56); transform-origin: 339.755px 371.13px;" id="el1h0zrux1cmk" class="animable"></rect><circle cx="301.98" cy="371.13" r="3.82" style="fill: rgb(46, 101, 223); transform-origin: 301.98px 371.13px;" id="elp9wyo26dnuh" class="animable"></circle><path d="M304.12,371.13A2.14,2.14,0,1,1,302,369,2.14,2.14,0,0,1,304.12,371.13Z" style="fill: rgb(255, 255, 255); transform-origin: 301.98px 371.14px;" id="eli87712w3c3h" class="animable"></path><path d="M315.4,199.2l69.25.2a6.52,6.52,0,0,1,6.5,6.94l-3,47.77a6.53,6.53,0,0,1-6.52,6.12h-69.2a6.53,6.53,0,0,1-6.52-6.93l3-48A6.52,6.52,0,0,1,315.4,199.2Z" style="fill: rgb(46, 101, 223); transform-origin: 348.531px 229.715px;" id="elj2g95bbqv6i" class="animable"></path><g id="elmozqr36fms"><path d="M315.4,199.2l69.25.2a6.52,6.52,0,0,1,6.5,6.94l-3,47.77a6.53,6.53,0,0,1-6.52,6.12h-69.2a6.53,6.53,0,0,1-6.52-6.93l3-48A6.52,6.52,0,0,1,315.4,199.2Z" style="opacity: 0.2; transform-origin: 348.531px 229.715px;" class="animable"></path></g><path d="M349.66,206.74c-11.52-.66-21.43,8.81-22.14,21.16s8.05,22.89,19.57,23.56,21.43-8.81,22.14-21.16S361.18,207.4,349.66,206.74Zm-1.58,27.46a5.12,5.12,0,1,1,5.05-4.83A5,5,0,0,1,348.08,234.2Z" style="fill: rgb(255, 255, 255); transform-origin: 348.375px 229.1px;" id="elv8pltekzleo" class="animable"></path><path d="M384.72,318.54H328a1.35,1.35,0,0,1,0-2.69h56.75a1.35,1.35,0,0,1,0,2.69Z" style="fill: rgb(46, 101, 223); transform-origin: 356.375px 317.195px;" id="el6oyk2x56v3v" class="animable"></path><g id="elk1bgo6746pq"><path d="M384.72,318.54H328a1.35,1.35,0,0,1,0-2.69h56.75a1.35,1.35,0,0,1,0,2.69Z" style="fill: rgb(255, 255, 255); opacity: 0.5; transform-origin: 356.375px 317.195px;" class="animable"></path></g><path d="M382.94,346.16h-57a1.35,1.35,0,1,1,0-2.69h57a1.35,1.35,0,1,1,0,2.69Z" style="fill: rgb(46, 101, 223); transform-origin: 354.44px 344.815px;" id="elygs75kaqn09" class="animable"></path><g id="elg6pikgv50jf"><path d="M382.94,346.16h-57a1.35,1.35,0,1,1,0-2.69h57a1.35,1.35,0,1,1,0,2.69Z" style="fill: rgb(255, 255, 255); opacity: 0.5; transform-origin: 354.44px 344.815px;" class="animable"></path></g><g id="el1483artoi6q"><circle cx="310.36" cy="317.19" r="8.38" style="fill: rgb(46, 101, 223); transform-origin: 310.36px 317.19px; transform: rotate(-19.47deg);" class="animable"></circle></g><g id="elzfqi3apa1y9"><circle cx="308.22" cy="344.82" r="8.38" style="fill: rgb(46, 101, 223); transform-origin: 308.22px 344.82px; transform: rotate(-75.23deg);" class="animable"></circle></g><polygon points="306.86 340.35 306.86 348.62 311.89 344.49 306.86 340.35" style="fill: rgb(255, 255, 255); transform-origin: 309.375px 344.485px;" id="elw4tcyw9aloh" class="animable"></polygon><polygon points="308.84 313.06 308.84 321.33 313.87 317.19 308.84 313.06" style="fill: rgb(255, 255, 255); transform-origin: 311.355px 317.195px;" id="elkt5mz1dcff" class="animable"></polygon></g><defs>     <filter id="active" height="200%">         <feMorphology in="SourceAlpha" result="DILATED" operator="dilate" radius="2"></feMorphology>                <feFlood flood-color="#32DFEC" flood-opacity="1" result="PINK"></feFlood>        <feComposite in="PINK" in2="DILATED" operator="in" result="OUTLINE"></feComposite>        <feMerge>            <feMergeNode in="OUTLINE"></feMergeNode>            <feMergeNode in="SourceGraphic"></feMergeNode>        </feMerge>    </filter>    <filter id="hover" height="200%">        <feMorphology in="SourceAlpha" result="DILATED" operator="dilate" radius="2"></feMorphology>                <feFlood flood-color="#ff0000" flood-opacity="0.5" result="PINK"></feFlood>        <feComposite in="PINK" in2="DILATED" operator="in" result="OUTLINE"></feComposite>        <feMerge>            <feMergeNode in="OUTLINE"></feMergeNode>            <feMergeNode in="SourceGraphic"></feMergeNode>        </feMerge>            <feColorMatrix type="matrix" values="0   0   0   0   0                0   1   0   0   0                0   0   0   0   0                0   0   0   1   0 "></feColorMatrix>    </filter></defs></svg>